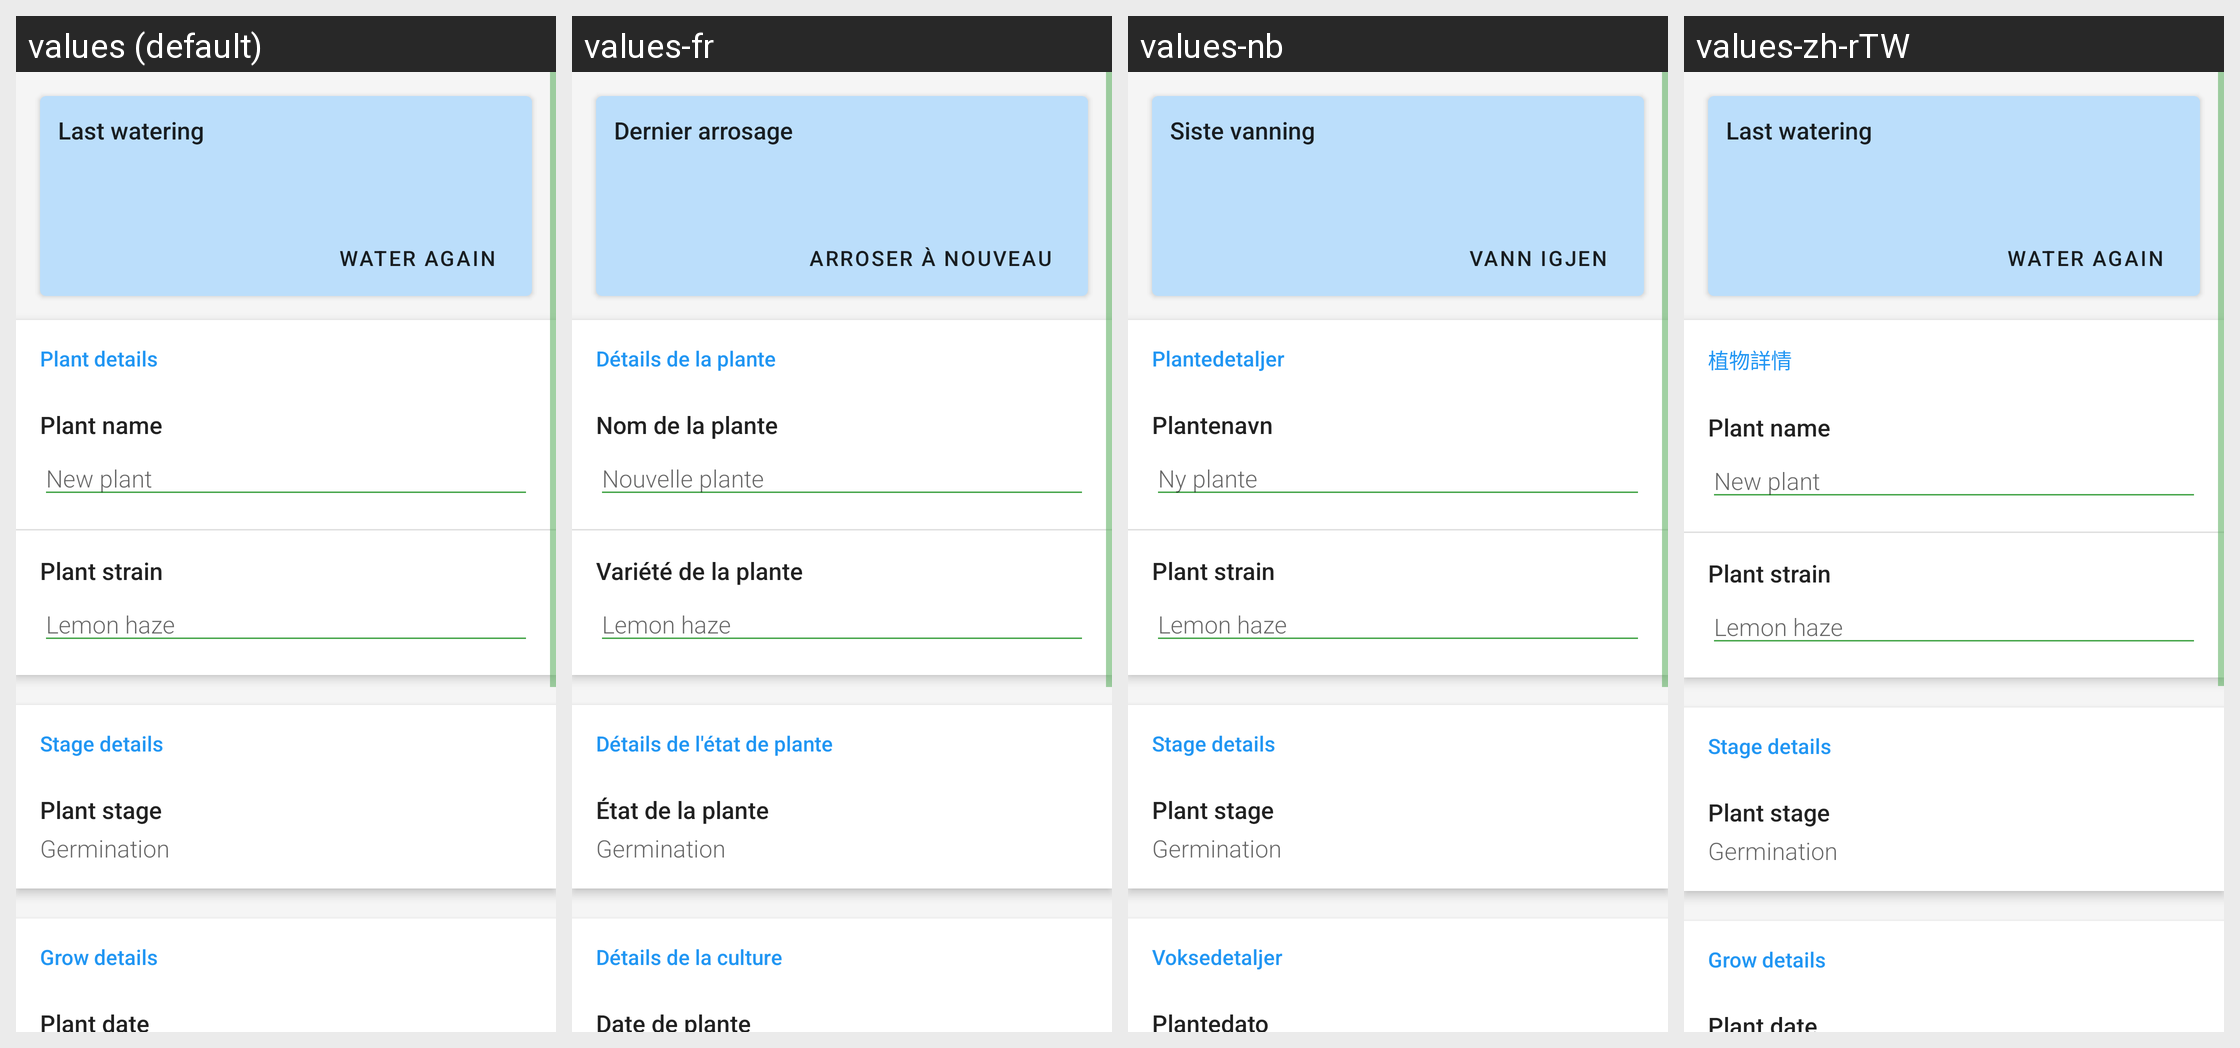

Translations of the strings shown on this Android screen, per locale in the grid:
Android screen res/layout/plant_details_view.xml rendered under 4 locales, left to right: values (default), values-fr, values-nb, values-zh-rTW. Device: Nexus 5 (rendered at 1080×1920; each locale shown at half size, 540×960, under a caption strip naming it); theme AppTheme.
Other locales in the repository, not shown: values-cs-rCZ, values-de-rDE, values-en, values-es, values-hu, values-it-rIT, values-nl-rNL, values-ru, values-sl-rSI, values-uk.
Strings drawn on this screen, with the default value and each locale's value (text and hints the layout hard-codes, and strings that could not be matched under every locale, appear in the picture but are not listed):

last_watering_title
  values: Last watering
  values-fr: Dernier arrosage
  values-nb: Siste vanning
  values-zh-rTW: Last watering  [not translated; the default value is used]

feed_again
  values: Water again
  values-fr: Arroser à nouveau
  values-nb: Vann igjen
  values-zh-rTW: Water again  [not translated; the default value is used]

plant_details_title
  values: Plant details
  values-fr: Détails de la plante
  values-nb: Plantedetaljer
  values-zh-rTW: 植物詳情

plant_name_label
  values: Plant name
  values-fr: Nom de la plante
  values-nb: Plantenavn
  values-zh-rTW: Plant name  [not translated; the default value is used]

new_plant_hint
  values: New plant
  values-fr: Nouvelle plante
  values-nb: Ny plante
  values-zh-rTW: New plant  [not translated; the default value is used]

plant_strain_label
  values: Plant strain
  values-fr: Variété de la plante
  values-nb: Plant strain  [not translated; the default value is used]
  values-zh-rTW: Plant strain  [not translated; the default value is used]

plant_strain_hint
  values: Lemon haze
  values-fr: Lemon haze
  values-nb: Lemon haze  [not translated; the default value is used]
  values-zh-rTW: Lemon haze  [not translated; the default value is used]

stage_details_title
  values: Stage details
  values-fr: Détails de l'état de plante
  values-nb: Stage details  [not translated; the default value is used]
  values-zh-rTW: Stage details  [not translated; the default value is used]

plant_stage_label
  values: Plant stage
  values-fr: État de la plante
  values-nb: Plant stage  [not translated; the default value is used]
  values-zh-rTW: Plant stage  [not translated; the default value is used]

germination
  values: Germination
  values-fr: Germination
  values-nb: Germination  [not translated; the default value is used]
  values-zh-rTW: Germination  [not translated; the default value is used]

grow_details_title
  values: Grow details
  values-fr: Détails de la culture
  values-nb: Voksedetaljer
  values-zh-rTW: Grow details  [not translated; the default value is used]

plant_date_label
  values: Plant date
  values-fr: Date de plante
  values-nb: Plantedato
  values-zh-rTW: Plant date  [not translated; the default value is used]
